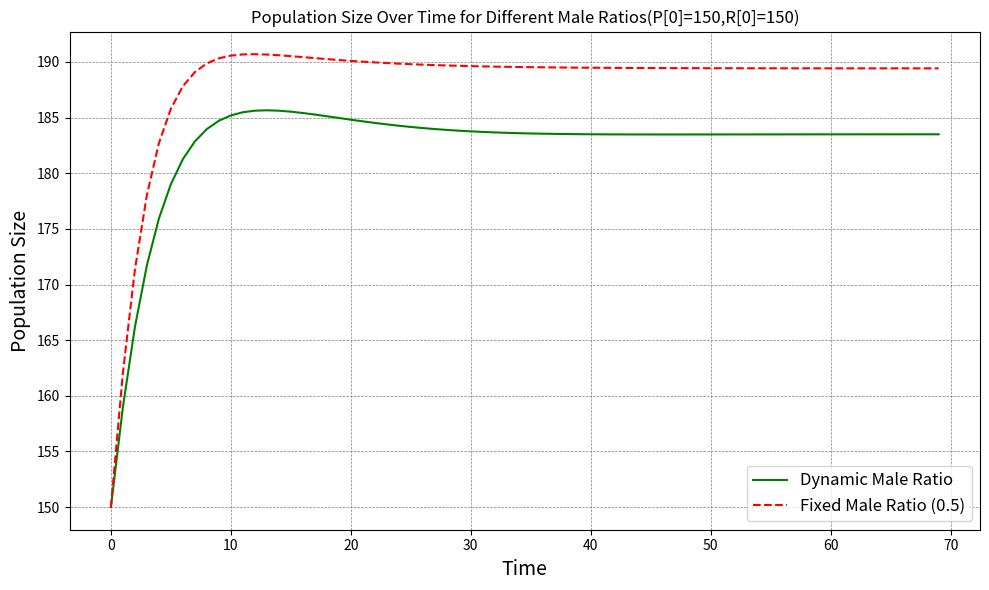

Python code for this plot:
import numpy as np
import matplotlib.pyplot as plt
import math

def simulate_population(T=70, fixed_male_ratio=False):
    R = np.zeros(T)
    R[0] = 150  
    r_R = 0.4 
    c_R = 0.1 
    K_R = 200  

    P = np.zeros(T)
    P[0] = 150  
    r_P = 0.1 
    K_P = 200  

    M = np.zeros(T)
    M[0] = 0.6 
    B_F = 10
    for t in range(1, T):
        R[t] = R[t-1] + r_R * R[t-1] * (1 - R[t-1] / K_R) - c_R * P[t-1]
        R[t] = max(R[t], 1)
        r_l = 1 - R[t] / K_R
        if fixed_male_ratio:
            M[t] = 0.5
        else:
            M[t] = math.sin(M[t-1] + (0.22 * r_l))
        E_B = r_P * (1 - M[t]) * B_F
        P[t] = P[t-1] + E_B * P[t-1] * (1 - P[t-1] / K_P) * (R[t] / K_R) - 20 * P[t] / R[t] - 2 * P[t-1]/R[t-1]
        P[t] = max(P[t], 0)
 
    return P
P_dynamic = simulate_population(fixed_male_ratio=False)
P_fixed = simulate_population(fixed_male_ratio=True)
plt.figure(figsize=(10, 6))
plt.plot(P_dynamic, label='Dynamic Male Ratio', linestyle='-', color='green')
plt.plot(P_fixed, label='Fixed Male Ratio (0.5)', linestyle='--', color='red')
plt.xlabel('Time', fontsize=14)
plt.ylabel('Population Size', fontsize=14)
plt.title('Population Size Over Time for Different Male Ratios(P[0]=150,R[0]=150)')
plt.legend(loc='lower right', fontsize=12)
plt.grid(True, which='major', linestyle='--', linewidth=0.5, color='gray')
plt.tight_layout()
plt.show()
